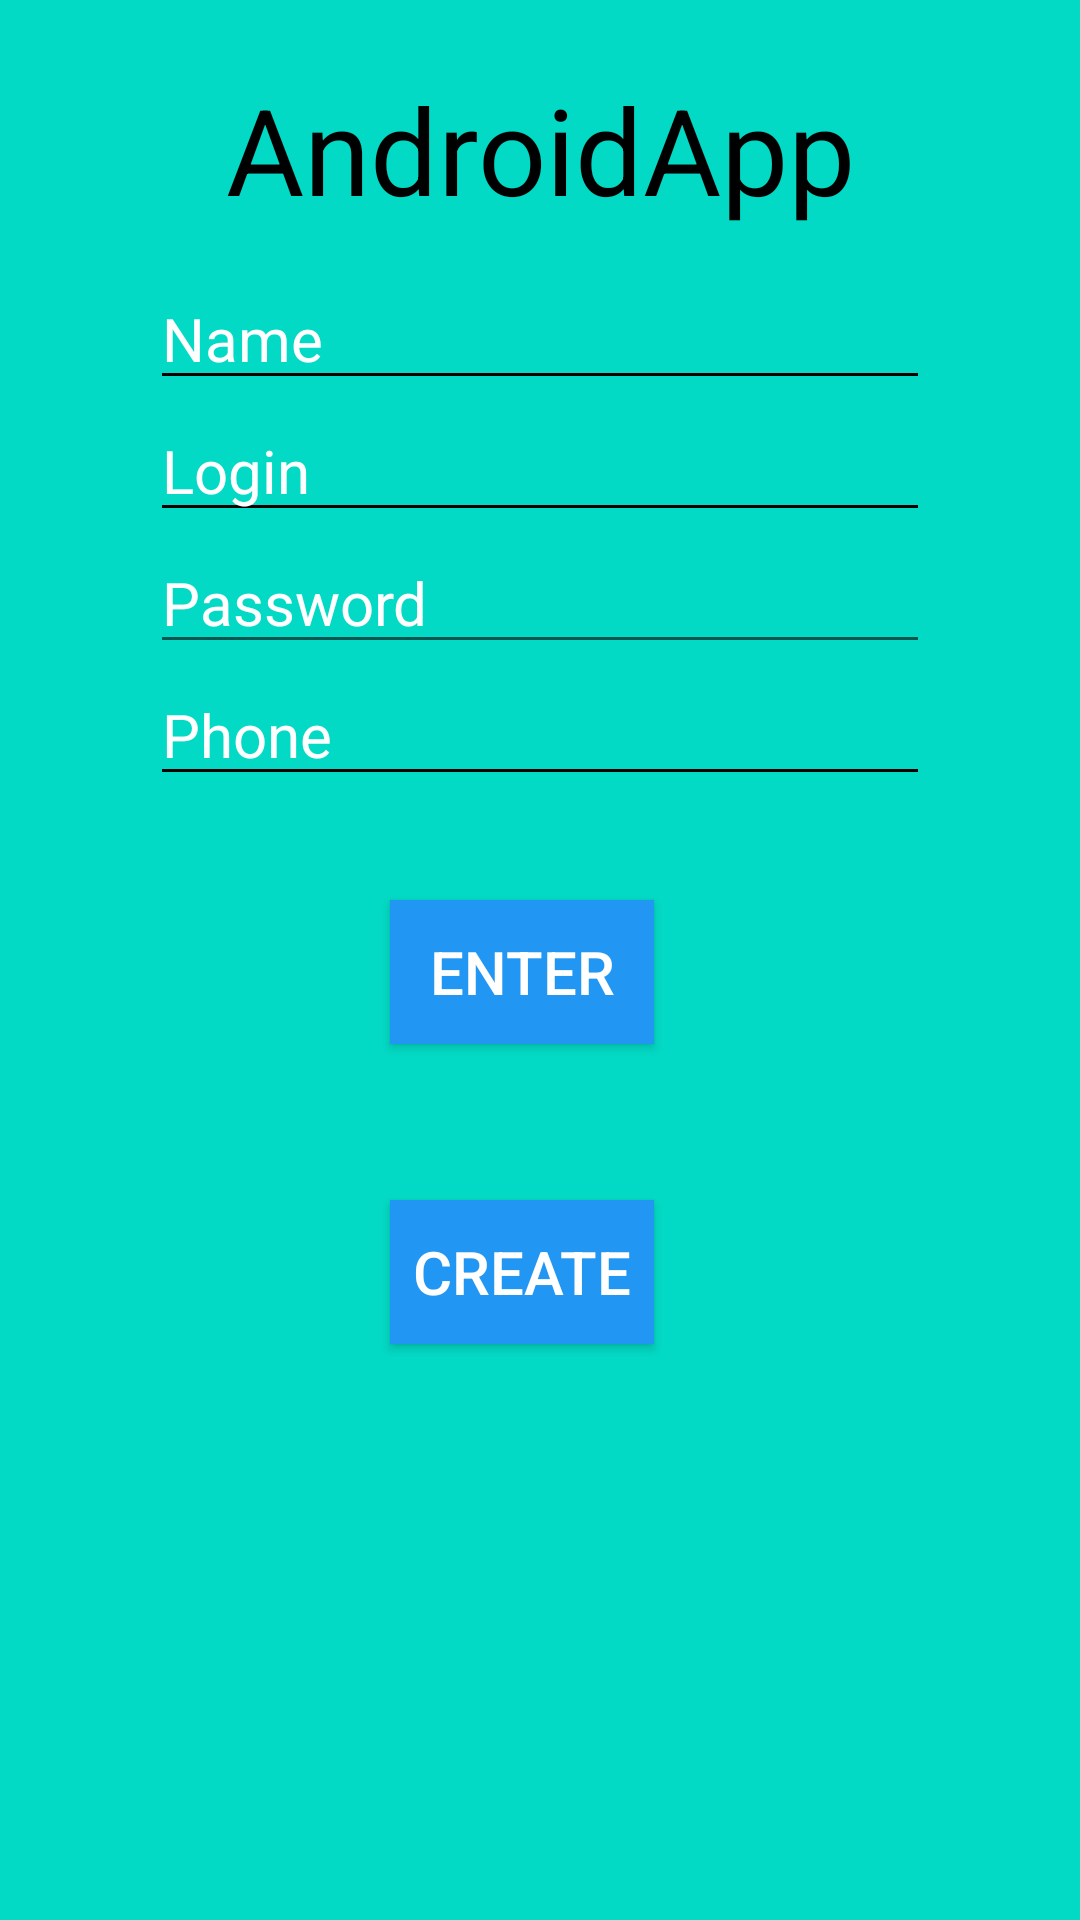

Android layout source for this screen:
<!-- AndroidManifest.xml: application theme Theme.AndroidAPP -->
<!-- res/layout/activity_main.xml -->
<?xml version="1.0" encoding="utf-8"?>
<RelativeLayout xmlns:android="http://schemas.android.com/apk/res/android"
    xmlns:app="http://schemas.android.com/apk/res-auto"
    xmlns:tools="http://schemas.android.com/tools"
    android:layout_width="match_parent"
    android:layout_height="match_parent"
    android:background="@color/colorAccent"
    tools:context=".MainActivity">

    <TextView
        android:id="@+id/NameApplication"
        style="@style/Widget.Material3.TextInputEditText.OutlinedBox.Dense"
        android:layout_width="match_parent"
        android:layout_height="wrap_content"
        android:layout_marginTop="10dp"
        android:ems="10"
        android:selectAllOnFocus="false"
        android:singleLine="false"
        android:text="@string/app_name"
        android:textAlignment="center"
        android:textAllCaps="false"
        android:textSize="40sp"
        tools:layout_editor_absoluteX="30dp"
        tools:layout_editor_absoluteY="97dp" />


    <EditText
        android:id="@+id/userName"
        android:layout_width="wrap_content"
        android:layout_height="wrap_content"
        android:ems="100"
        android:layout_below="@id/NameApplication"
        android:backgroundTint="@color/black"
        android:layout_marginHorizontal="50dp"
        android:inputType="textPersonName"
        android:textSize="20sp"
        android:textColor="@color/black"
        android:textColorHint="@color/white"
        android:hint="@string/name" />

    <EditText
        android:id="@+id/userLogin"
        android:layout_width="wrap_content"
        android:layout_height="wrap_content"
        android:ems="100"
        android:textSize="20sp"
        android:layout_below="@id/userName"
        android:backgroundTint="@color/black"
        android:layout_marginHorizontal="50dp"
        android:textColor="@color/black"
        android:textColorHint="@color/white"
        android:hint="@string/login" />

    <EditText
        android:id="@+id/editTextTextPassword"
        android:layout_width="wrap_content"
        android:layout_height="wrap_content"
        android:ems="100"
        android:textSize="20sp"
        android:layout_below="@id/userLogin"
        android:layout_marginHorizontal="50dp"
        android:textColorHint="@color/white"
        android:hint="@string/password"
        android:textColor="@color/black"
        android:inputType="textPassword" />

    <EditText
        android:id="@+id/userPhone"
        android:layout_width="wrap_content"
        android:layout_height="wrap_content"
        android:ems="100"
        android:textSize="20sp"
        android:layout_below="@id/editTextTextPassword"
        android:backgroundTint="@color/black"
        android:layout_marginHorizontal="50dp"
        android:textColor="@color/black"
        android:textColorHint="@color/white"
        android:hint="@string/phone" />


    <Button style="@style/Widget.AppCompat.Button.Colored"
        android:id="@+id/button"
        android:layout_width="wrap_content"
        android:layout_height="wrap_content"
        android:text="@string/enter"
        android:textSize="20sp"
        android:background="@color/buttonColor"
        android:layout_marginTop="300dp"
        android:layout_marginHorizontal="130dp"
        tools:layout_editor_absoluteX="172dp"
        tools:layout_editor_absoluteY="405dp" />

    <Button style="@style/Widget.AppCompat.Button.Colored"
        android:id="@+id/create"
        android:layout_width="wrap_content"
        android:layout_height="wrap_content"
        android:text="create"
        android:textSize="20sp"
        android:background="@color/buttonColor"
        android:layout_marginTop="400dp"
        android:layout_marginHorizontal="130dp"
        tools:layout_editor_absoluteX="172dp"
        tools:layout_editor_absoluteY="405dp" />



</RelativeLayout>
<!-- resources referenced by this layout -->
<resources>
  <color name="black">#FF000000</color>
  <color name="buttonColor">#2196f3</color>
  <color name="colorAccent">#03DAC5</color>
  <color name="white">#FFFFFFFF</color>
  <string name="app_name">AndroidApp</string>
  <string name="enter">Enter</string>
  <string name="login">Login</string>
  <string name="name">Name</string>
  <string name="password">Password</string>
  <string name="phone">Phone</string>
  <style name="Theme.AndroidAPP" parent="Theme.MaterialComponents.DayNight.NoActionBar">
          
          <item name="colorPrimary">@color/buttonColor</item>
          <item name="colorPrimaryVariant">@color/black</item>
          <item name="colorOnPrimary">@color/white</item>
          
          <item name="colorSecondary">@color/teal_200</item>
          <item name="colorSecondaryVariant">@color/teal_700</item>
          <item name="colorOnSecondary">@color/black</item>
          
          <item name="android:statusBarColor">?attr/colorPrimaryVariant</item>
          <item name="colorButtonNormal">@color/buttonColor</item>
          
      </style>
  <color name="teal_200">#FF03DAC5</color>
  <color name="teal_700">#FF018786</color>
</resources>
